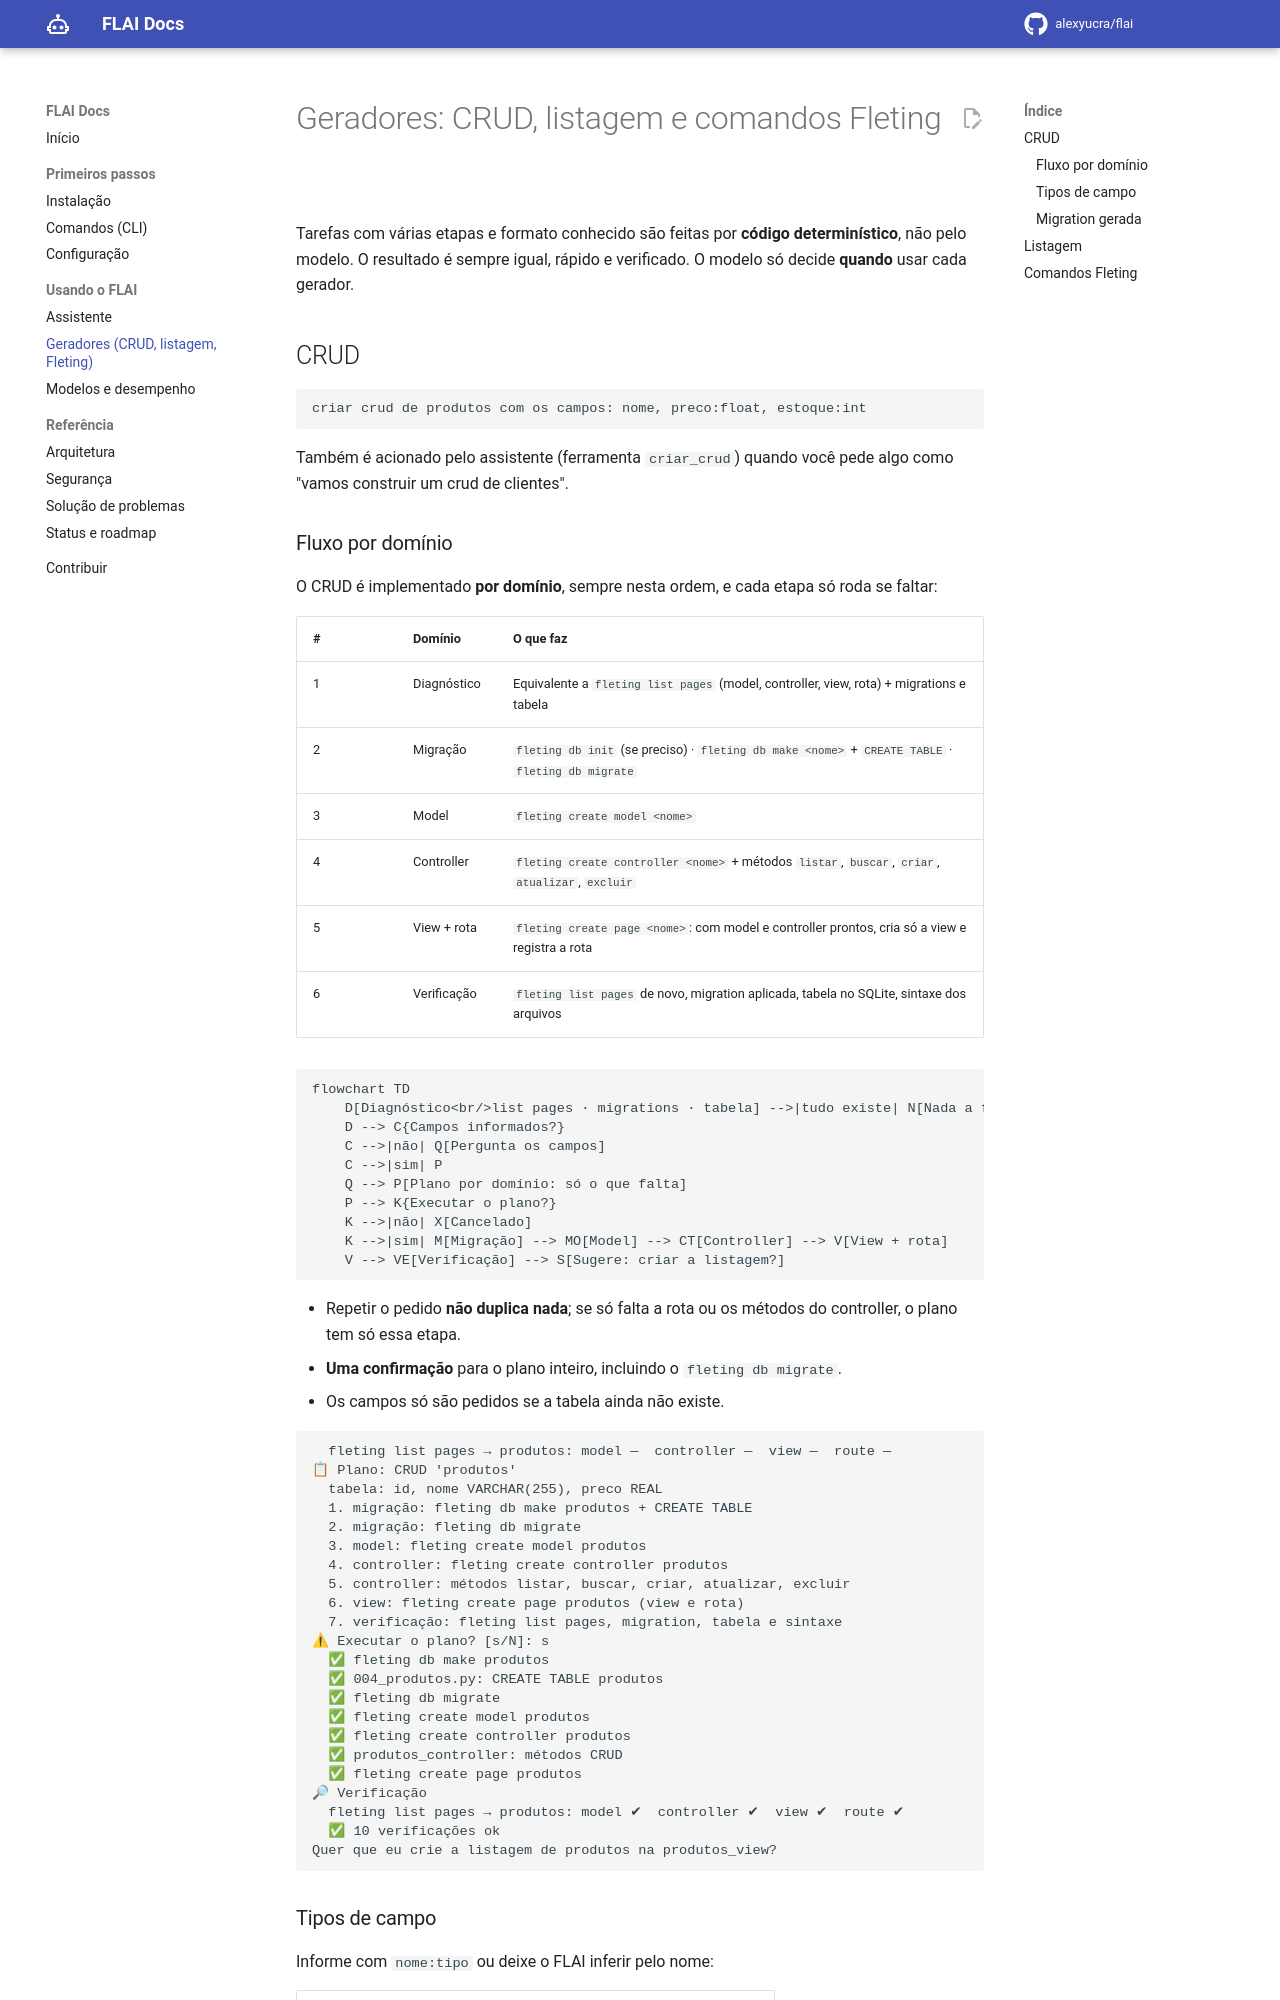

repository: alexyucra/flai · page: pt/geradores/index.html · generator: mkdocs

# Geradores: CRUD, listagem e comandos Fleting

Tarefas com várias etapas e formato conhecido são feitas por **código determinístico**, não
pelo modelo. O resultado é sempre igual, rápido e verificado. O modelo só decide **quando**
usar cada gerador.

## CRUD

```text
criar crud de produtos com os campos: nome, preco:float, estoque:int
```

Também é acionado pelo assistente (ferramenta `criar_crud`) quando você pede algo como
"vamos construir um crud de clientes".
